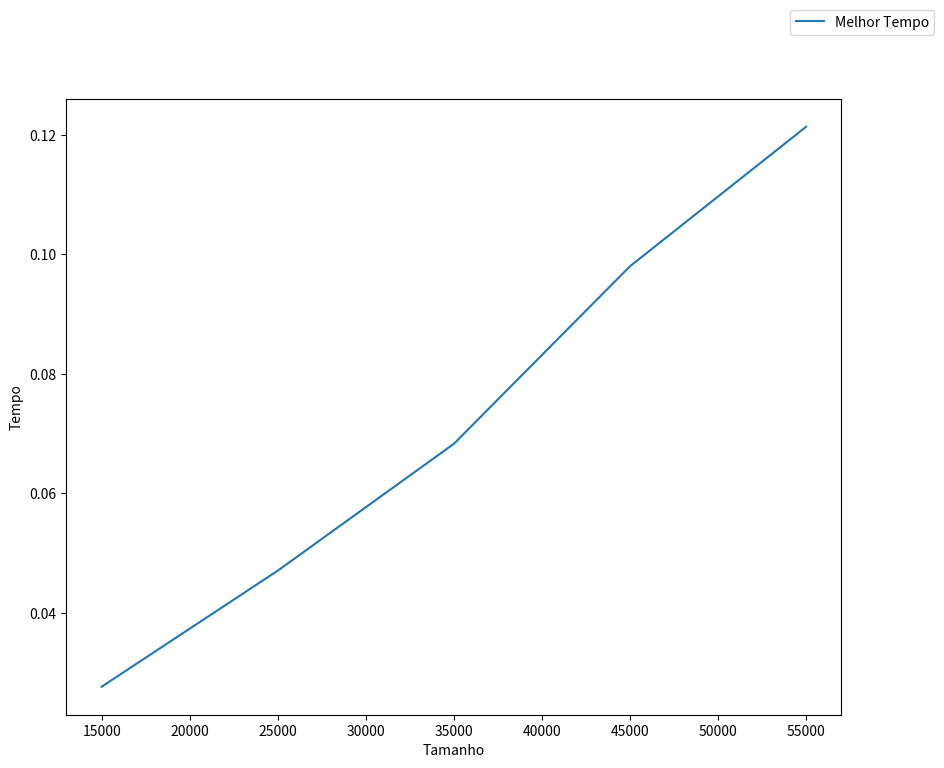

This figure's Python source:
# [redacted]
# [redacted]
# Disciplina: Pesquisa e Ordenação 2020.1

import matplotlib as mpl
import matplotlib.pyplot as plt
import random
import time

def desenhaGrafico(x, y, xl="Entradas", yl="Saídas",name="heapSort"):
    fig = plt.figure(figsize=(10, 8))
    ax = fig.add_subplot(111)
    ax.plot(x, y, label="Melhor Tempo")
    ax.legend(bbox_to_anchor=(1, 1), bbox_transform=plt.gcf().transFigure)
    plt.ylabel(yl)
    plt.xlabel(xl)
    fig.savefig(name+'.png')

def geraLista(tam):
    lista = random.sample(range(1, tam+1), tam)
    return lista

tamanhos_listas = [15000,25000,35000,45000,55000]
tempos = []

def heapSort(lista):
    montaArvore(lista)

    tamanho_lista = len(lista)

    for i in range(len(lista)-1, 0, -1):
        aux = lista[i]
        lista[i] = lista[0]
        lista[0] = aux
        tamanho_lista = tamanho_lista -1
        ordenaArvore(lista, 0, tamanho_lista)

    return lista

def montaArvore(lista):
    posicao = int((len(lista)-1) / 2)
    for i in range(posicao, -1, -1):
        ordenaArvore(lista, i, len(lista))


def ordenaArvore(lista, posicao, tam_vertor):
    ind_filho_1 = 2 * posicao + 1
    ind_filho_2 = ind_filho_1 + 1

    if ind_filho_1 < tam_vertor:
        
        if ind_filho_2 < tam_vertor:
            if lista[ind_filho_1] < lista[ind_filho_2]:
                ind_filho_1 = ind_filho_2

        
        if lista[ind_filho_1] > lista[posicao]:
            aux = lista[ind_filho_1]
            lista[ind_filho_1] = lista[posicao]
            lista[posicao] = aux

            ordenaArvore(lista, ind_filho_1, tam_vertor)


for tamanho in tamanhos_listas:
    lista = geraLista(tamanho)
    print("lista com", tamanho)
    agora = time.time()
    ordenada = heapSort(lista)
    depois = time.time()
    tempos.append(depois - agora)


desenhaGrafico(tamanhos_listas, tempos, "Tamanho", "Tempo", "heapSort")
